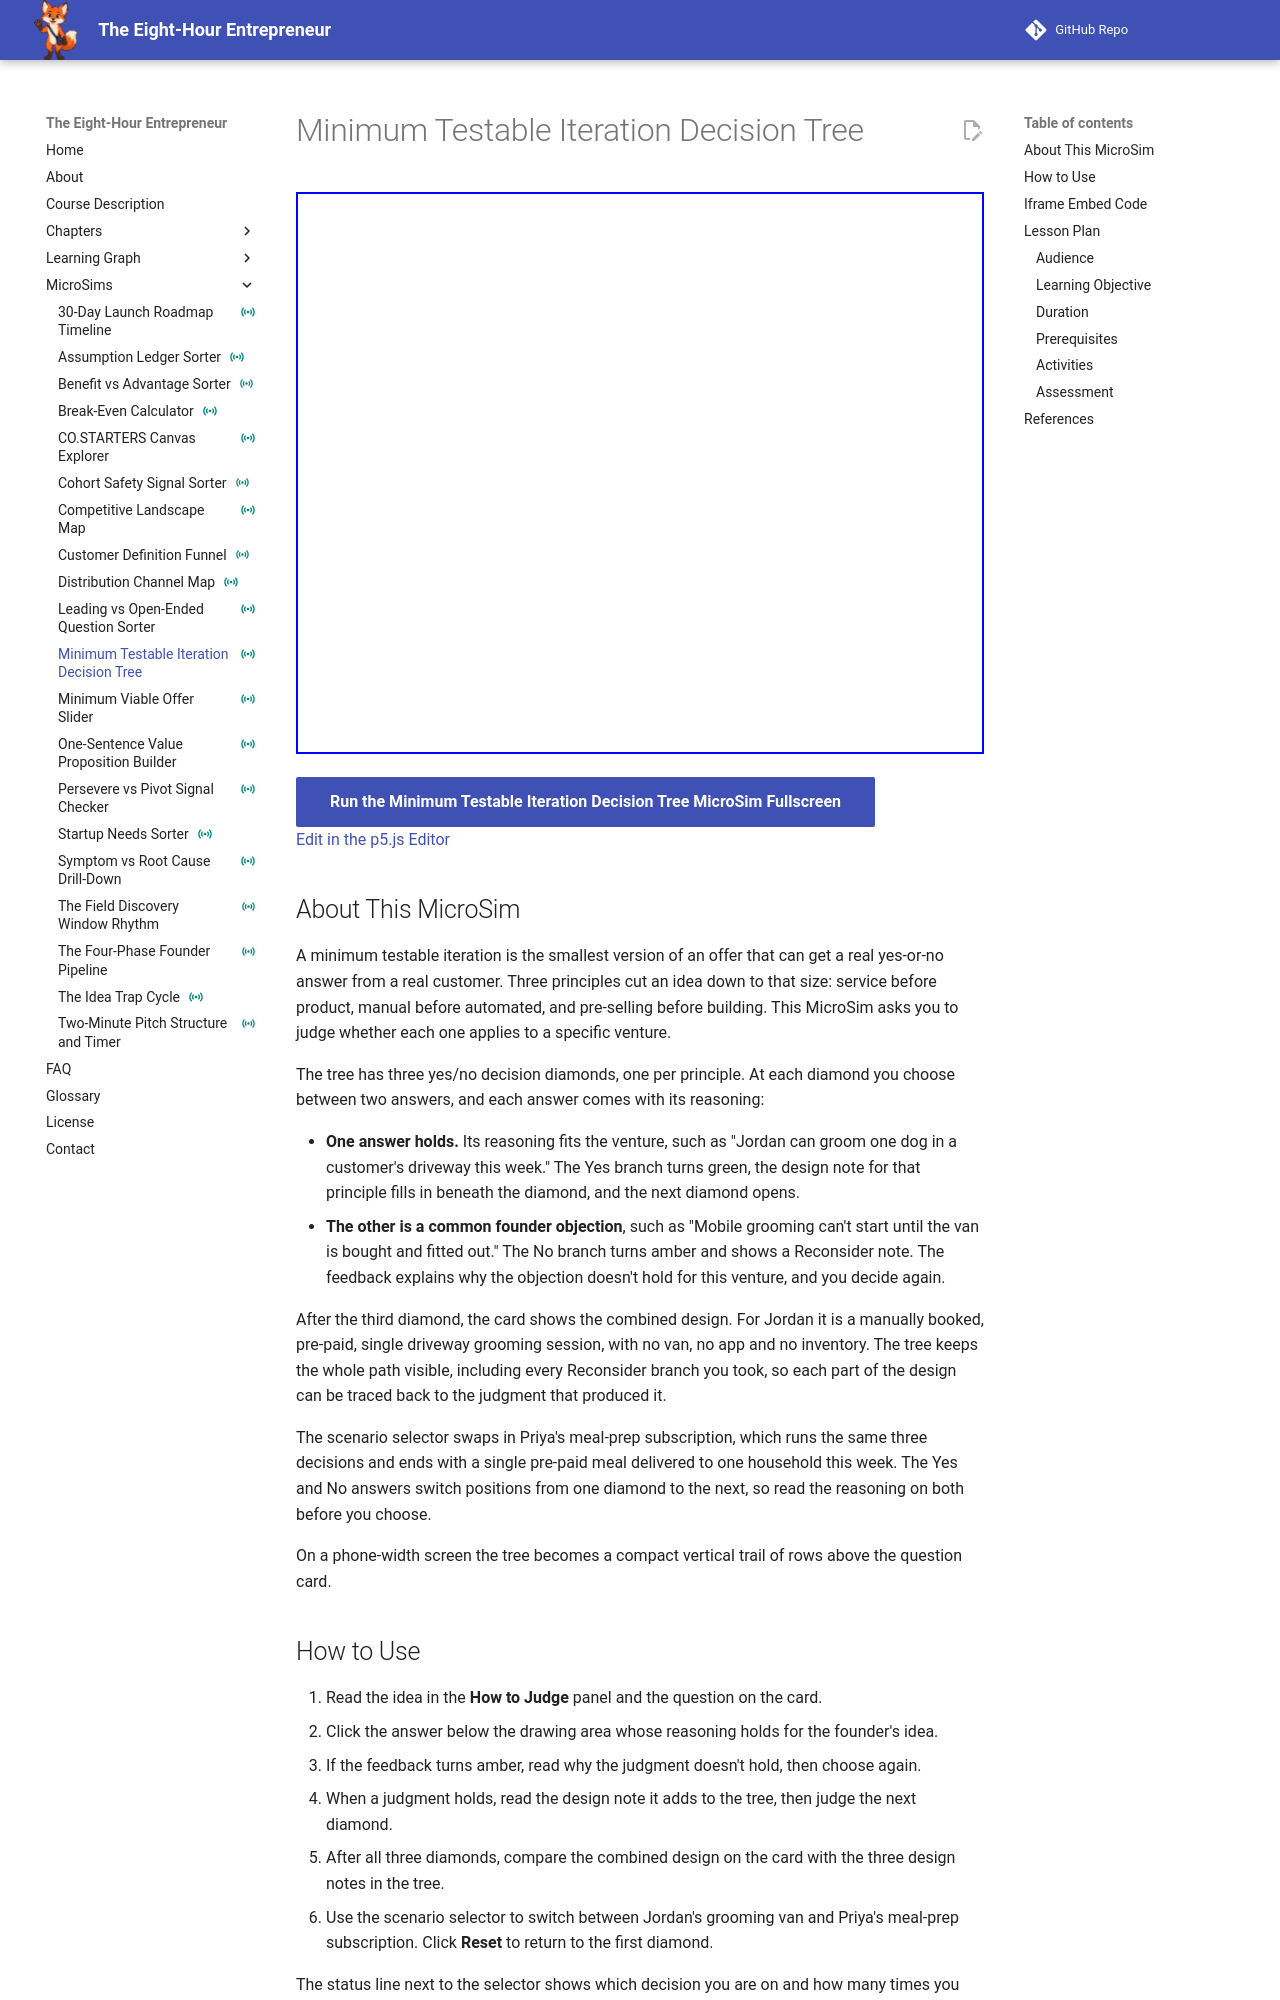

repository: dmccreary/eight-hour-entrepreneur · page: sims/minimum-testable-iteration-decision-tree/index.html · generator: mkdocs

---
title: "Minimum Testable Iteration Decision Tree"
description: "Learners judge whether service before product, manual before automated, and pre-selling before building apply to Jordan's or Priya's venture, then justify the minimum testable iteration the three judgments produce."
image: /sims/minimum-testable-iteration-decision-tree/minimum-testable-iteration-decision-tree.png
og:image: /sims/minimum-testable-iteration-decision-tree/minimum-testable-iteration-decision-tree.png
twitter:image: /sims/minimum-testable-iteration-decision-tree/minimum-testable-iteration-decision-tree.png
social:
   cards: false
status: instrumented
---

# Minimum Testable Iteration Decision Tree

<iframe src="main.html" height="562px" width="100%" scrolling="no"></iframe>

[Run the Minimum Testable Iteration Decision Tree MicroSim Fullscreen](./main.html){ .md-button .md-button--primary }
<br/>
[Edit in the p5.js Editor](https://editor.p5js.org/)

## About This MicroSim

A minimum testable iteration is the smallest version of an offer that can get a real
yes-or-no answer from a real customer. Three principles cut an idea down to that size:
service before product, manual before automated, and pre-selling before building. This
MicroSim asks you to judge whether each one applies to a specific venture.

The tree has three yes/no decision diamonds, one per principle. At each diamond you
choose between two answers, and each answer comes with its reasoning:

- **One answer holds.** Its reasoning fits the venture, such as "Jordan can groom one
  dog in a customer's driveway this week." The Yes branch turns green, the design note
  for that principle fills in beneath the diamond, and the next diamond opens.
- **The other is a common founder objection**, such as "Mobile grooming can't start
  until the van is bought and fitted out." The No branch turns amber and shows a
  Reconsider note. The feedback explains why the objection doesn't hold for this
  venture, and you decide again.

After the third diamond, the card shows the combined design. For Jordan it is a manually
booked, pre-paid, single driveway grooming session, with no van, no app and no
inventory. The tree keeps the whole path visible, including every Reconsider branch you
took, so each part of the design can be traced back to the judgment that produced it.

The scenario selector swaps in Priya's meal-prep subscription, which runs the same three
decisions and ends with a single pre-paid meal delivered to one household this week.
The Yes and No answers switch positions from one diamond to the next, so read the
reasoning on both before you choose.

On a phone-width screen the tree becomes a compact vertical trail of rows above the
question card.
